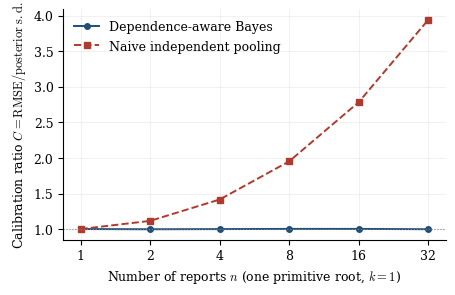

This chart was generated by the following Python code: (Note: this script raises an exception after producing the figure.)
"""Monte Carlo study of Section 12 and Figures 1-4.

DGP (Section 12.1): Theta ~ N(0, tau2); root j: E_j = Theta + eps_j;
report i on root j: R_ij = E_j + eta_ij. tau2 = sig2 = nu2 = 1.
60,000 realizations per cell, seed 20260818.
"""
import numpy as np
import matplotlib
matplotlib.use("Agg")
import matplotlib.pyplot as plt

rng = np.random.default_rng(20260818)
REPS = 60_000
TAU2 = SIG2 = NU2 = 1.0
Z95 = 1.959963984540054
NS = [1, 2, 4, 8, 16, 32]

plt.rcParams.update({
    "font.family": "serif",
    "mathtext.fontset": "cm",
    "font.size": 9,
    "axes.spines.top": False,
    "axes.spines.right": False,
    "axes.grid": True,
    "grid.alpha": 0.25,
    "grid.linewidth": 0.5,
    "legend.frameon": False,
    "figure.dpi": 150,
})
C_BAYES = "#1f4e79"   # dark blue
C_NAIVE = "#b03a2e"   # brick red

# ---------------- k = 1: report multiplication with one root ----------------
res = {}
for n in NS:
    theta = rng.normal(0.0, np.sqrt(TAU2), REPS)
    eps = rng.normal(0.0, np.sqrt(SIG2), REPS)
    eta_bar = rng.normal(0.0, np.sqrt(NU2 / n), REPS)
    rbar = theta + eps + eta_bar

    # dependence-aware Bayes (correct covariance)
    J = n / (NU2 + n * SIG2)
    var_b = 1.0 / (1.0 / TAU2 + J)
    mu_b = J * rbar * var_b
    # naive: n conditionally independent reports of variance sig2+nu2
    Jn = n / (SIG2 + NU2)
    var_n = 1.0 / (1.0 / TAU2 + Jn)
    mu_n = Jn * rbar * var_n

    def stats(mu, var):
        err = theta - mu
        cov = np.mean(np.abs(err) <= Z95 * np.sqrt(var))
        nll = np.mean(0.5 * np.log(2 * np.pi * var) + err**2 / (2 * var))
        rmse = np.sqrt(np.mean(err**2))
        return cov, nll, rmse / np.sqrt(var)

    res[n] = (*stats(mu_b, var_b), *stats(mu_n, var_n))

print("n | Bayes cov | Naive cov | Bayes NLL | Naive NLL | C_bayes | C_naive")
for n in NS:
    cb, lb, Cb, cn, ln_, Cn = res[n]
    print(f"{n:2d} |   {cb:.3f}   |   {cn:.3f}   |  {lb:.3f}   |  {ln_:.3f}   | {Cb:.3f}  | {Cn:.3f}")

# Figure 1: calibration ratio vs n (k = 1)
fig, ax = plt.subplots(figsize=(4.6, 3.0))
ax.plot(NS, [res[n][2] for n in NS], "o-", color=C_BAYES, lw=1.4, ms=4,
        label="Dependence-aware Bayes")
ax.plot(NS, [res[n][5] for n in NS], "s--", color=C_NAIVE, lw=1.4, ms=4,
        label="Naive independent pooling")
ax.axhline(1.0, color="gray", lw=0.8, ls=":")
ax.set_xscale("log", base=2)
ax.set_xticks(NS); ax.set_xticklabels(NS)
ax.set_xlabel(r"Number of reports $n$ (one primitive root, $k=1$)")
ax.set_ylabel(r"Calibration ratio $C=\mathrm{RMSE}/\mathrm{posterior\ s.d.}$")
ax.legend(loc="upper left")
fig.tight_layout(); fig.savefig("figures/fig1_calibration.pdf"); plt.close(fig)

# Figure 4: mean negative log score vs n (k = 1)
fig, ax = plt.subplots(figsize=(4.6, 3.0))
ax.plot(NS, [res[n][1] for n in NS], "o-", color=C_BAYES, lw=1.4, ms=4,
        label="Dependence-aware Bayes")
ax.plot(NS, [res[n][4] for n in NS], "s--", color=C_NAIVE, lw=1.4, ms=4,
        label="Naive independent pooling")
ax.set_xscale("log", base=2)
ax.set_xticks(NS); ax.set_xticklabels(NS)
ax.set_xlabel(r"Number of reports $n$ (one primitive root, $k=1$)")
ax.set_ylabel("Mean negative log score")
ax.legend(loc="upper left")
fig.tight_layout(); fig.savefig("figures/fig4_logscore.pdf"); plt.close(fig)

# ---------- Figure 2: information at n = 16 as root count k varies ----------
KS = [1, 2, 4, 8, 16]
info_true = []
for k in KS:
    m = 16 // k
    Jk = k * m / (NU2 + m * SIG2)
    info_true.append(0.5 * np.log(1 + TAU2 * Jk))
info_naive = 0.5 * np.log(1 + TAU2 * 16 / (SIG2 + NU2))

print("\nk | I(Theta;R) nats (n = 16)")
for k, i in zip(KS, info_true):
    print(f"{k:2d} | {i:.3f}")
print(f"naive implied: {info_naive:.3f}")

fig, ax = plt.subplots(figsize=(4.6, 3.0))
ax.plot(KS, info_true, "o-", color=C_BAYES, lw=1.4, ms=4,
        label=r"Actual $I(\Theta;R)$")
ax.axhline(info_naive, color=C_NAIVE, lw=1.4, ls="--",
           label="Implied by naive pooling")
ax.set_xscale("log", base=2)
ax.set_xticks(KS); ax.set_xticklabels(KS)
ax.set_xlabel(r"Number of independent primitive roots $k$ (fixed $n=16$)")
ax.set_ylabel(r"Information about $\Theta$ (nats)")
ax.legend(loc="lower right")
fig.tight_layout(); fig.savefig("figures/fig2_roots_info.pdf"); plt.close(fig)

# ------------- Figure 3: precision scaling, shared vs independent -----------
m = np.arange(1, 33)
J_shared = m / (NU2 + m * SIG2)
J_ind = m / (SIG2 + NU2)
fig, ax = plt.subplots(figsize=(4.6, 3.0))
ax.plot(m, J_ind, "--", color=C_BAYES, lw=1.4, label="Independent roots")
ax.plot(m, J_shared, "-", color=C_NAIVE, lw=1.4, label="Shared root")
ax.axhline(1.0 / SIG2, color="gray", lw=0.8, ls=":",
           label=r"Source ceiling $1/\sigma^2$")
ax.set_xlabel(r"Number of reports $m$")
ax.set_ylabel(r"Likelihood precision $J_m$")
ax.set_xlim(1, 32)
ax.legend(loc="upper left")
fig.tight_layout(); fig.savefig("figures/fig3_precision.pdf"); plt.close(fig)

print("\nfigures written")
